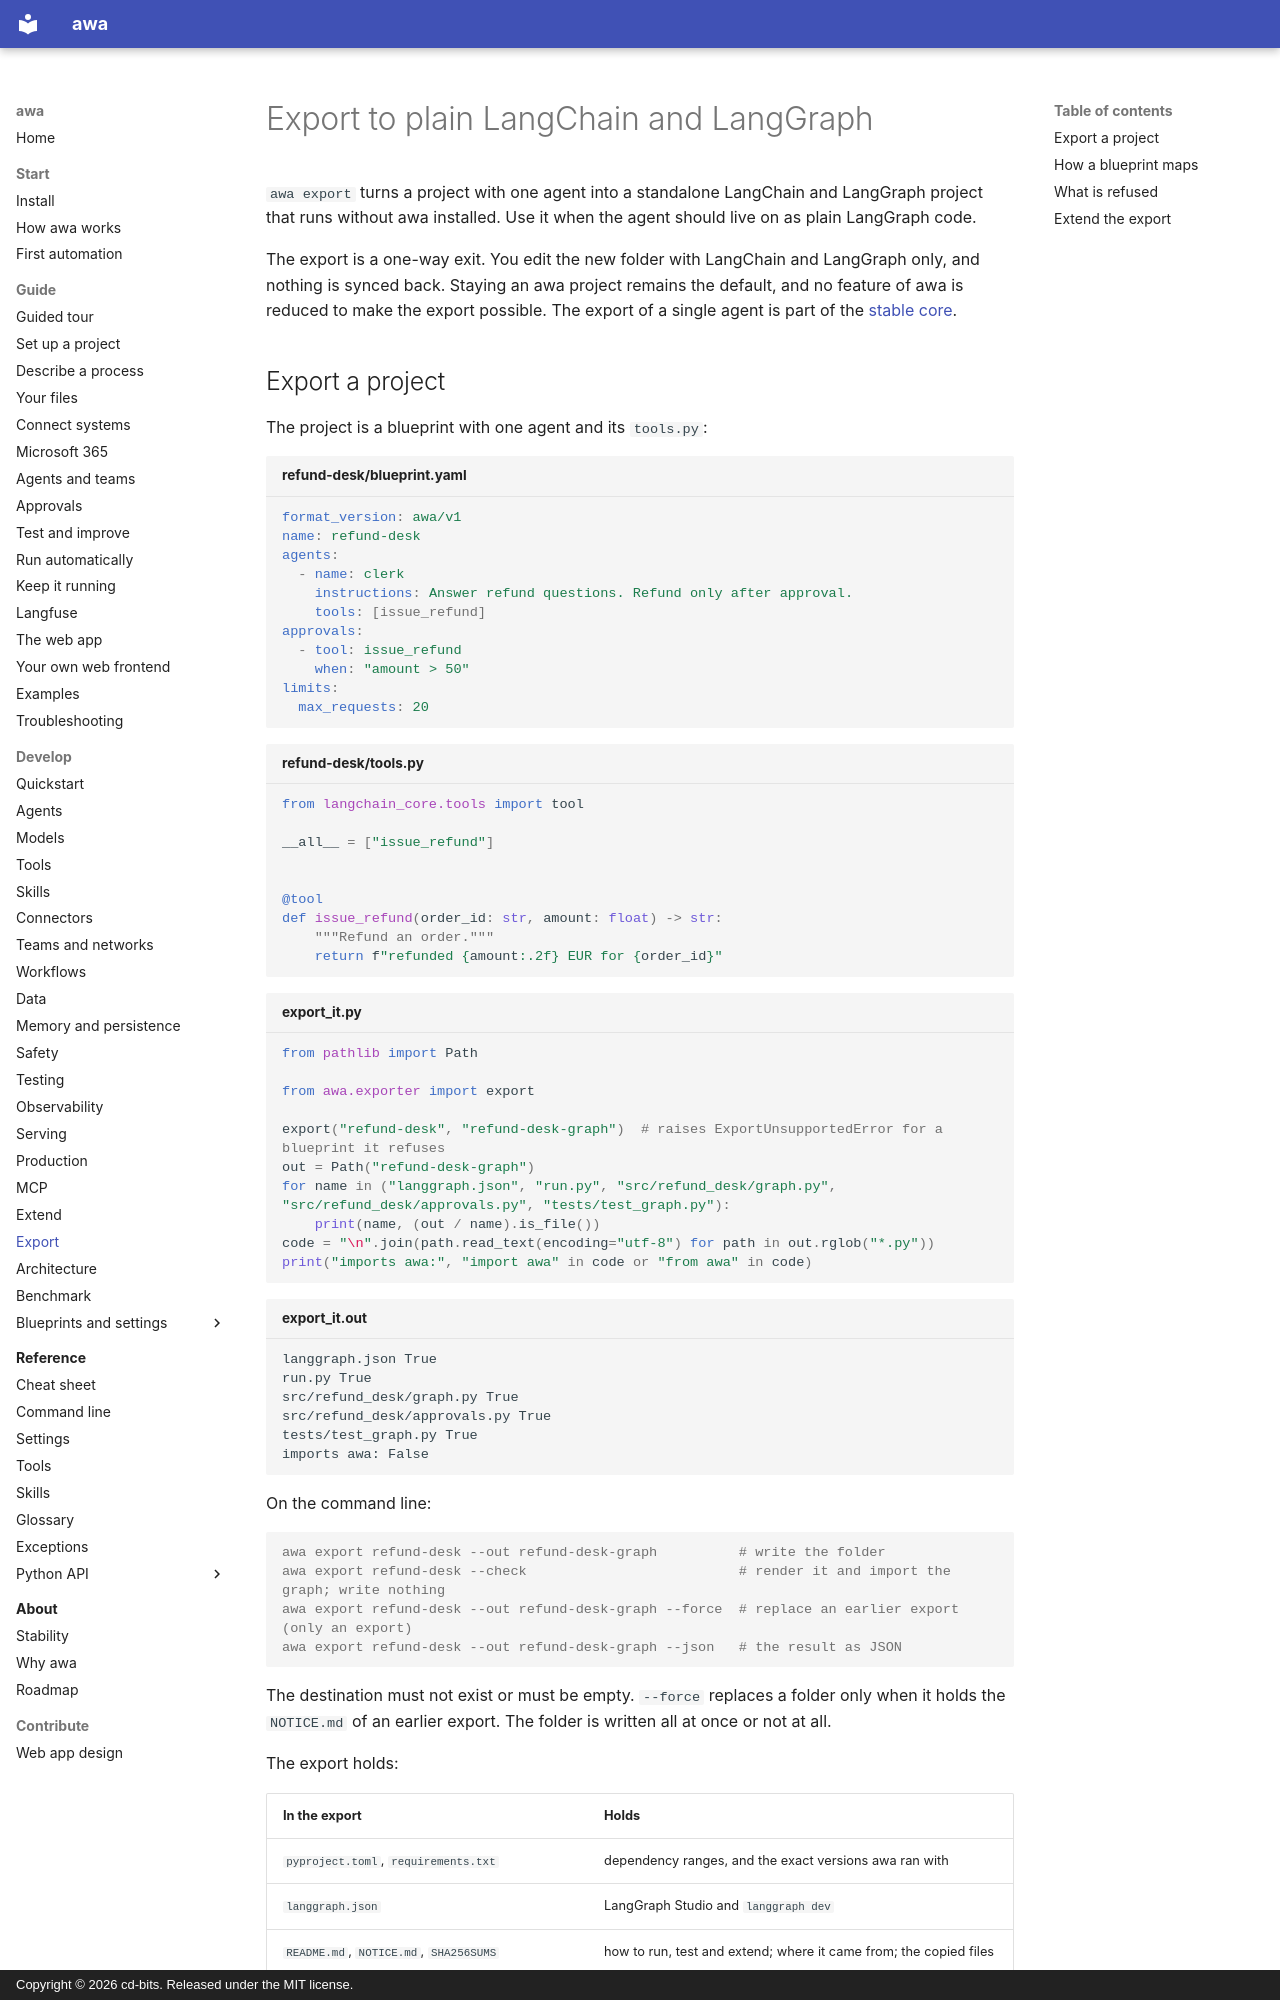

repository: awa-projekt/multiagent_orchestration · page: develop/export/index.html · generator: mkdocs · copyright: Copyright © 2026 cd-bits. Released under the MIT license.

# Export to plain LangChain and LangGraph

`awa export` turns a project with one agent into a standalone LangChain and LangGraph project that
runs without awa installed. Use it when the agent should live on as plain LangGraph code.

The export is a one-way exit. You edit the new folder with LangChain and LangGraph only, and
nothing is synced back. Staying an awa project remains the default, and no feature of awa is
reduced to make the export possible. The export of a single agent is part of the
[stable core](../about/stability.md).
